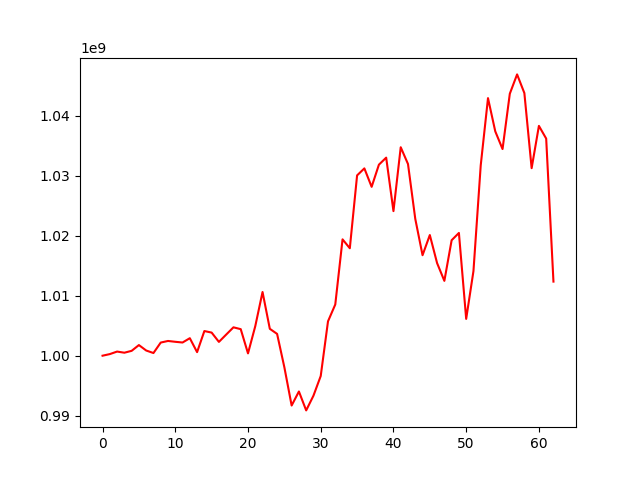

Values plotted in this chart, from the file beside it:
, 0
0, 1000000000
1, 1000268437
2, 1000689648
3, 1000499191
4, 1000810913
5, 1001772329
6, 1000866159
7, 1000444612
8, 1002190261
9, 1002456919
10, 1002318431
11, 1002198960
12, 1002919375
13, 1000593637
14, 1004110244
15, 1003853369
16, 1002301682
17, 1003521726
18, 1004730993
19, 1004424631
20, 1000387404
21, 1004923265
22, 1010621004
23, 1004482646
24, 1003636540
25, 998072016
26, 991696090
27, 994034983
28, 990881722
29, 993334874
30, 996616583
31, 1005726076
32, 1008537142
33, 1019397200
34, 1017912630
35, 1030058452
36, 1031226506
37, 1028152490
38, 1031844776
39, 1033019436
40, 1024104365
41, 1034751487
42, 1031951202
43, 1022813718
44, 1016754375
45, 1020114330
46, 1015437569
47, 1012477006
48, 1019250924
49, 1020465968
50, 1006136827
51, 1014105796
52, 1031735046
53, 1042936647
54, 1037397826
55, 1034451394
56, 1043676369
57, 1046895527
58, 1043783329
59, 1031264315
... 3 more rows
